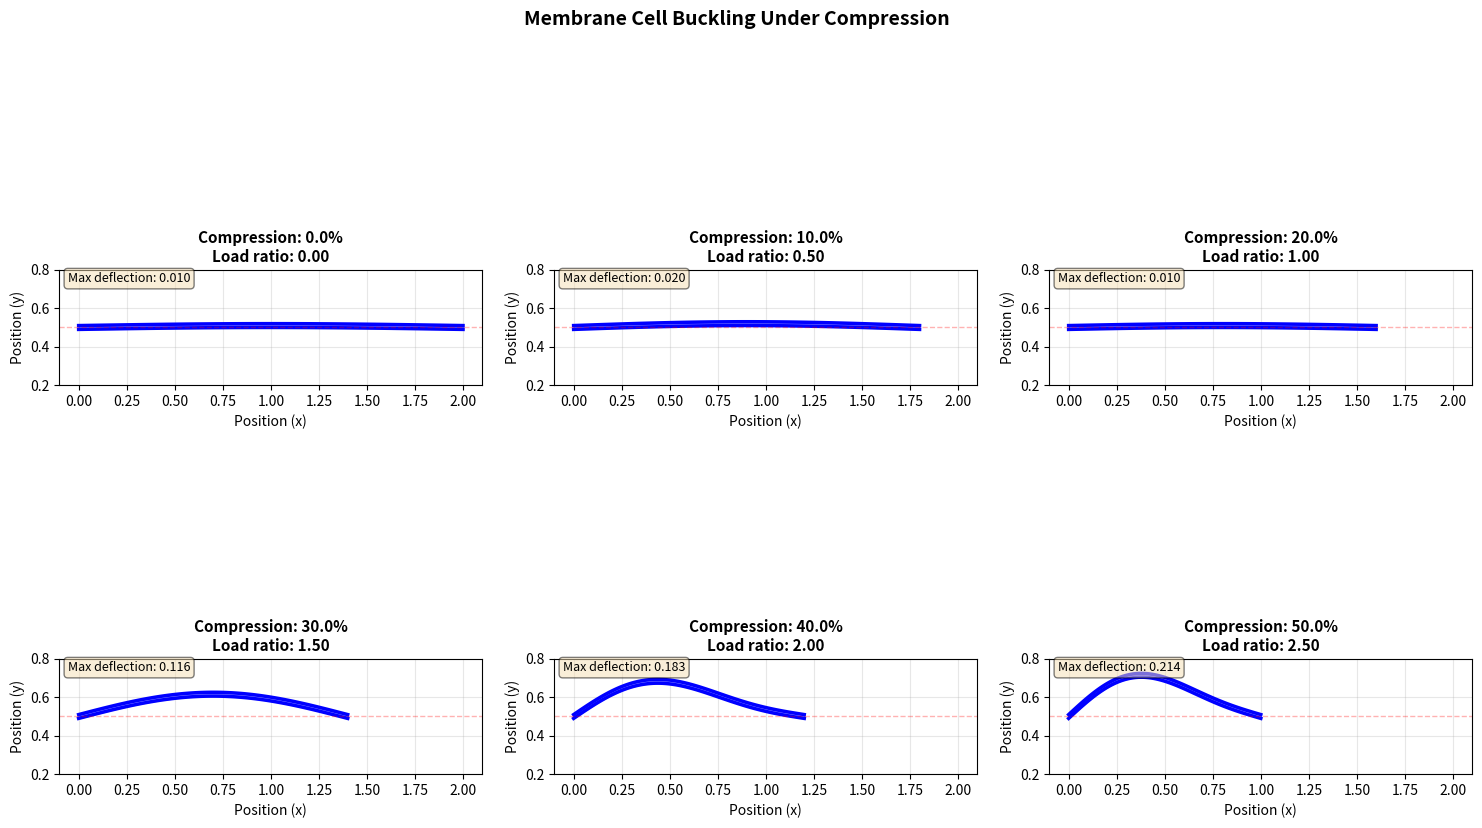
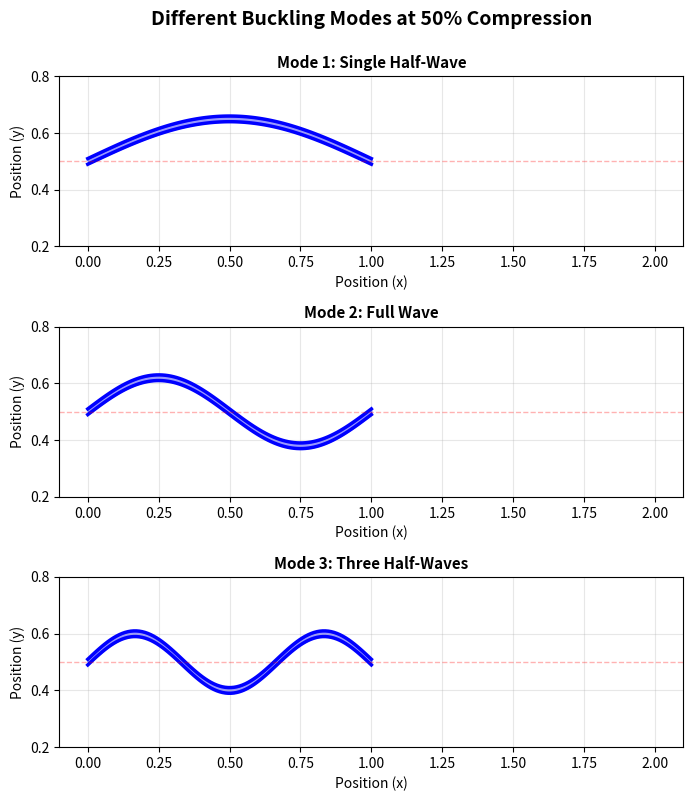

Reproduce these figures in Python, in order.
import numpy as np
import matplotlib.pyplot as plt
from scipy.integrate import odeint

class MembraneCell:
    """Model of a membrane cell that buckles under compression"""
    
    def __init__(self, length=2.0, thickness=0.02, n_nodes=50):
        self.L0 = length  # Original length
        self.thickness = thickness
        self.n_nodes = n_nodes
        
        # Material properties (normalized)
        self.E = 1.0  # Young's modulus
        self.I = thickness**3 / 12  # Second moment of area
        self.EI = self.E * self.I  # Bending stiffness
        
        # Critical buckling load (Euler buckling)
        self.P_critical = (np.pi**2 * self.EI) / (self.L0**2)
        
    def solve_buckling(self, compression_ratio):
        """Solve for buckled shape at given compression"""
        # Current length after compression
        L = self.L0 * (1 - compression_ratio)
        
        # Axial force increases with compression
        # P/P_critical determines buckling amplitude
        load_ratio = compression_ratio / 0.2  # Normalize
        
        # Position along beam
        x = np.linspace(0, L, self.n_nodes)
        
        if load_ratio < 1.0:
            # Before buckling - straight with slight imperfection
            amplitude = 0.02 * load_ratio
            y = amplitude * np.sin(np.pi * x / L)
        else:
            # Post-buckling - significant deflection
            # Amplitude grows with sqrt(P/Pcr - 1) for supercritical buckling
            amplitude = 0.15 * np.sqrt(max(0, load_ratio - 1))
            
            # Can have multiple modes - using first mode
            y = amplitude * np.sin(np.pi * x / L)
            
            # Add second mode for more interesting buckling
            if load_ratio > 1.5:
                y += 0.05 * np.sin(2 * np.pi * x / L)
        
        # Add initial imperfection to trigger buckling
        imperfection = 0.01 * np.sin(np.pi * x / L)
        y += imperfection
        
        return x, y

def simulate_buckling_stages():
    """Generate different buckling stages"""
    cell = MembraneCell(length=2.0, thickness=0.02, n_nodes=100)
    
    # Range of compression ratios
    compression_levels = [0.0, 0.1, 0.2, 0.3, 0.4, 0.5]
    states = []
    
    for comp in compression_levels:
        x, y = cell.solve_buckling(comp)
        states.append({
            'x': x,
            'y': y,
            'compression': comp
        })
    
    return states, cell

def plot_buckling_progression(states, cell):
    """Plot multiple states of buckling"""
    fig, axes = plt.subplots(2, 3, figsize=(15, 10))
    axes = axes.flatten()
    
    for idx, (state, ax) in enumerate(zip(states, axes)):
        x, y = state['x'], state['y']
        comp = state['compression']
        thickness = cell.thickness
        
        # Center the membrane vertically
        y_center = 0.5
        y = y + y_center
        
        # Plot upper and lower membrane surfaces
        ax.plot(x, y + thickness/2, 'b-', linewidth=2.5)
        ax.plot(x, y - thickness/2, 'b-', linewidth=2.5)
        ax.fill_between(x, y - thickness/2, y + thickness/2, alpha=0.4, color='blue')
        
        # Add reference line for original position
        ax.axhline(y=y_center, color='r', linestyle='--', alpha=0.3, linewidth=1)
        
        ax.set_xlim(-0.1, 2.1)
        ax.set_ylim(0.2, 0.8)
        ax.set_aspect('equal')
        ax.grid(True, alpha=0.3)
        ax.set_title(f'Compression: {comp*100:.1f}%\nLoad ratio: {(comp/0.2):.2f}', 
                     fontsize=11, fontweight='bold')
        ax.set_xlabel('Position (x)', fontsize=10)
        ax.set_ylabel('Position (y)', fontsize=10)
        
        # Add text showing max deflection
        max_deflection = np.max(np.abs(y - y_center))
        ax.text(0.02, 0.98, f'Max deflection: {max_deflection:.3f}', 
                transform=ax.transAxes, fontsize=9,
                verticalalignment='top',
                bbox=dict(boxstyle='round', facecolor='wheat', alpha=0.5))
    
    plt.suptitle('Membrane Cell Buckling Under Compression', 
                 fontsize=14, fontweight='bold', y=0.995)
    plt.tight_layout()
    plt.savefig('membrane_buckling.png', dpi=150, bbox_inches='tight')
    plt.show()

def plot_buckling_modes():
    """Show different buckling modes"""
    cell = MembraneCell(length=2.0, thickness=0.02, n_nodes=100)
    
    fig, axes = plt.subplots(3, 1, figsize=(12, 8))
    
    compression = 0.5
    
    for mode, ax in enumerate(axes, start=1):
        L = cell.L0 * (1 - compression)
        x = np.linspace(0, L, cell.n_nodes)
        
        # Different buckling modes
        if mode == 1:
            amplitude = 0.15
            y = amplitude * np.sin(mode * np.pi * x / L)
            title = f'Mode {mode}: Single Half-Wave'
        elif mode == 2:
            amplitude = 0.12
            y = amplitude * np.sin(mode * np.pi * x / L)
            title = f'Mode {mode}: Full Wave'
        else:
            amplitude = 0.10
            y = amplitude * np.sin(mode * np.pi * x / L)
            title = f'Mode {mode}: Three Half-Waves'
        
        y_center = 0.5
        y = y + y_center
        thickness = cell.thickness
        
        ax.plot(x, y + thickness/2, 'b-', linewidth=2.5)
        ax.plot(x, y - thickness/2, 'b-', linewidth=2.5)
        ax.fill_between(x, y - thickness/2, y + thickness/2, alpha=0.4, color='blue')
        ax.axhline(y=y_center, color='r', linestyle='--', alpha=0.3, linewidth=1)
        
        ax.set_xlim(-0.1, 2.1)
        ax.set_ylim(0.2, 0.8)
        ax.set_aspect('equal')
        ax.grid(True, alpha=0.3)
        ax.set_title(title, fontsize=11, fontweight='bold')
        ax.set_xlabel('Position (x)', fontsize=10)
        ax.set_ylabel('Position (y)', fontsize=10)
    
    plt.suptitle(f'Different Buckling Modes at {compression*100:.0f}% Compression', 
                 fontsize=14, fontweight='bold', y=0.995)
    plt.tight_layout()
    plt.savefig('buckling_modes.png', dpi=150, bbox_inches='tight')
    plt.show()

# Run simulation
print("=" * 60)
print("MEMBRANE CELL BUCKLING SIMULATION")
print("=" * 60)

print("\nSimulating progressive buckling...")
states, cell = simulate_buckling_stages()

print(f"Cell properties:")
print(f"  - Original length: {cell.L0:.2f}")
print(f"  - Thickness: {cell.thickness:.3f}")
print(f"  - Bending stiffness (EI): {cell.EI:.6f}")
print(f"  - Critical buckling load: {cell.P_critical:.6f}")

print("\nBuckling progression:")
for state in states:
    comp = state['compression']
    max_def = np.max(np.abs(state['y']))
    print(f"  Compression {comp*100:4.1f}% -> Max deflection: {max_def:.4f}")

print("\nCreating visualizations...")
plot_buckling_progression(states, cell)
plot_buckling_modes()

print("\n" + "=" * 60)
print("Simulation complete!")
print("=" * 60)
print("\nKey observations:")
print("  - Buckling begins around 20% compression (load ratio = 1.0)")
print("  - Deflection increases rapidly in post-buckling regime")
print("  - Multiple buckling modes possible at high compression")
